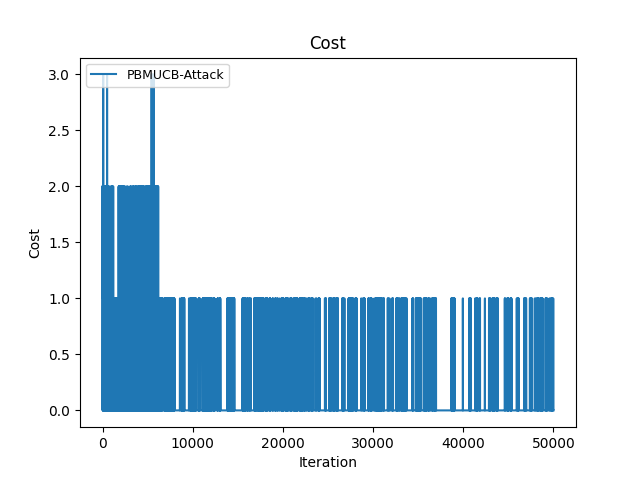

Values plotted in this chart, from the file beside it:
Time(Iteration), PBMUCB-Attack
0, 2
1, 3
2, 4
3, 5
4, 7
5, 9
6, 10
7, 11
8, 13
9, 15
10, 16
11, 16
12, 17
13, 17
14, 18
15, 20
16, 20
17, 21
18, 22
19, 22
20, 23
21, 25
22, 26
23, 28
24, 29
25, 30
26, 31
27, 32
28, 33
29, 34
30, 34
31, 35
32, 37
33, 38
34, 39
35, 40
36, 42
37, 43
38, 44
39, 44
40, 44
41, 45
42, 45
43, 46
44, 46
45, 47
46, 47
47, 48
48, 49
49, 50
50, 51
51, 51
52, 51
53, 51
54, 52
55, 53
56, 53
57, 54
58, 54
59, 56
... 49,940 more rows
